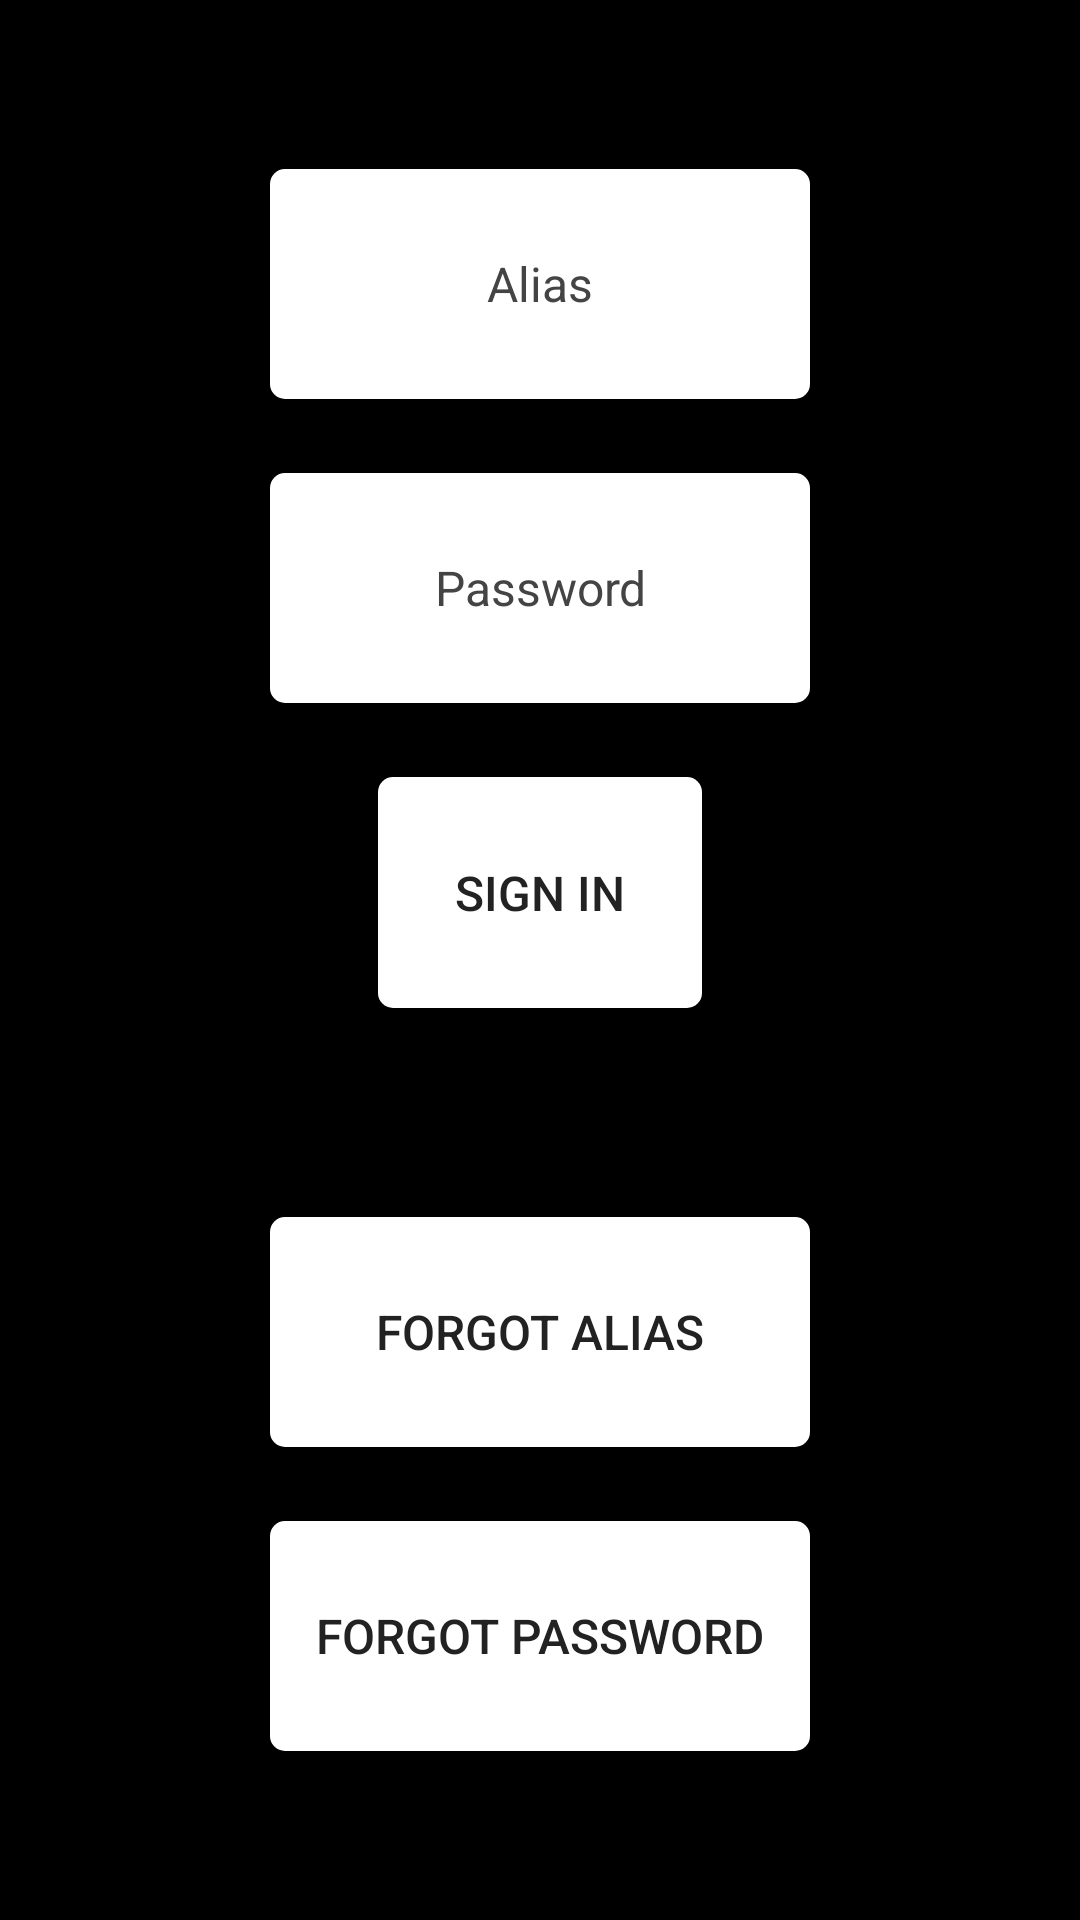

Here is an Android app screen rendered from its layout file. Give the layout XML and the strings, colors and styles it references.
<!-- AndroidManifest.xml: application theme AppTheme -->
<!-- res/layout/f_sign_in.xml -->
<?xml version="1.0" encoding="utf-8"?>
<androidx.constraintlayout.widget.ConstraintLayout
    xmlns:android="http://schemas.android.com/apk/res/android"
    xmlns:app="http://schemas.android.com/apk/res-auto"
    xmlns:tools="http://schemas.android.com/tools"
    android:layout_width="match_parent"
    android:layout_height="match_parent"
    tools:context=".fragment.F_SignIn"
    tools:ignore="MissingConstraints" >
    <EditText
        android:id="@+id/signIn_alias"
        style="@style/input.signIn"
        app:layout_constraintVertical_bias="0.1"
        android:hint="Alias"
        android:inputType="textPersonName" />
    <EditText
        android:id="@+id/signIn_pass"
        style="@style/input.signIn"
        app:layout_constraintVertical_bias="0.28"
        android:hint="Password"
        android:inputType="textPassword" />
    <Button
        android:id="@+id/signIn_btn"
        style="@style/input.signIn"
        app:layout_constraintWidth_percent="0.3"
        app:layout_constraintVertical_bias="0.46"
        android:text="Sign in" />
    <Button
        android:id="@+id/signIn_forgotAlias"
        style="@style/input.signIn"
        app:layout_constraintVertical_bias="0.72"
        android:text="Forgot alias" />
    <Button
        android:id="@+id/signIn_forgotPass"
        style="@style/input.signIn"
        app:layout_constraintVertical_bias="0.9"
        android:text="Forgot password" />
</androidx.constraintlayout.widget.ConstraintLayout>
<!-- resources referenced by this layout -->
<resources>
  <style name="input.signIn" parent="input">
          <item name="layout_constraintWidth_percent">0.5</item>
          <item name="layout_constraintHeight_percent">0.12</item>
      </style>
  <style name="AppTheme" parent="@style/Theme.AppCompat.NoActionBar">
          
          <item name="android:windowBackground">@drawable/ui_window_bg</item>
          <item name="android:windowActionBar">false</item>
          <item name="android:windowActionBarOverlay">true</item>
          <item name="android:windowContentOverlay">@null</item>
          <item name="android:windowFullscreen">true</item>
          <item name="android:windowNoTitle">true</item>
          
          <item name="android:textColor">@color/color_txt</item>
          <item name="android:textSize">16sp</item>
      </style>
  <style name="input" parent="rel">
          <item name="android:background">@drawable/ui_round_box</item>
          <item name="android:textColor">#222222</item>
          <item name="android:textColorHint">#444444</item>
          <item name="android:gravity">center</item>
      </style>
  <!-- drawable ui_window_bg (drawable) -->
  <shape
      xmlns:android="http://schemas.android.com/apk/res/android"
      android:shape="rectangle">
      <solid android:color="#000000" />
  </shape>
  <color name="color_txt">#eeeeee</color>
  <style name="rel" parent="constraint">
          <item name="android:layout_width">0dp</item>
          <item name="android:layout_height">0dp</item>
      </style>
  <!-- drawable ui_round_box (drawable) -->
  <shape
      xmlns:android="http://schemas.android.com/apk/res/android"
      android:shape="rectangle">
      <corners android:radius="5dp" />
      <solid android:color="#FFFFFF" />
  </shape>
  <style name="constraint">
          <item name="layout_constraintTop_toTopOf">parent</item>
          <item name="layout_constraintBottom_toBottomOf">parent</item>
          <item name="layout_constraintLeft_toLeftOf">parent</item>
          <item name="layout_constraintRight_toRightOf">parent</item>
      </style>
</resources>
